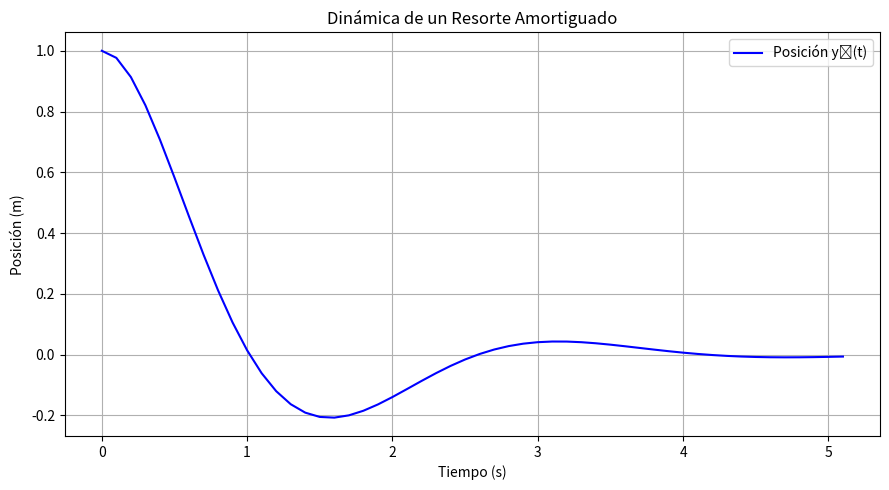

Source code (Python):
#   Codigo que implementa el metodo de Runge-Kutta
#   de cuarto orden para resolver una ecuacion diferencial
#   
#           Autor:
# [redacted]
#   [email redacted]  
#   Version 1.01 : 06/05/2025
#

import numpy as np
import matplotlib.pyplot as plt

# Definición del sistema de EDOs:
# dy1/dt = y2
# dy2/dt = -2*y2 - 5*y1
def sistema(t, y):
    y1, y2 = y
    dy1 = y2
    dy2 = -2 * y2 - 5 * y1
    return np.array([dy1, dy2])

# Método de Runge-Kutta 4º orden para sistemas
def runge_kutta_sistema(f, t0, y0, t_end, h):
    t_vals = [t0]
    y1_vals = [y0[0]]
    y2_vals = [y0[1]]
    
    t = t0
    y = np.array(y0, dtype=float)


    while t < t_end:
        k1 = f(t, y)
        k2 = f(t + h/2, y + h/2 * k1)
        k3 = f(t + h/2, y + h/2 * k2)
        k4 = f(t + h, y + h * k3)
        
        y += h * (k1 + 2*k2 + 2*k3 + k4) / 6
        t += h
        
        t_vals.append(round(t, 5))
        y1_vals.append(y[0])
        y2_vals.append(y[1])

    return t_vals, y1_vals, y2_vals

# Condiciones iniciales
t0 = 0
y0 = [1, 0]     # y1(0) = 1 (posición), y2(0) = 0 (velocidad)
t_end = 5
h = 0.1

# Resolver el sistema
t_vals, y1_vals, y2_vals = runge_kutta_sistema(sistema, t0, y0, t_end, h)

# Gráfica de la trayectoria de la masa
plt.figure(figsize=(9, 5))
plt.plot(t_vals, y1_vals, 'b-', label='Posición y₁(t)')
plt.title('Dinámica de un Resorte Amortiguado')
plt.xlabel('Tiempo (s)')
plt.ylabel('Posición (m)')
plt.grid(True)
plt.legend()
plt.tight_layout()
plt.savefig("trayectoria_resorte.png")
plt.show()
